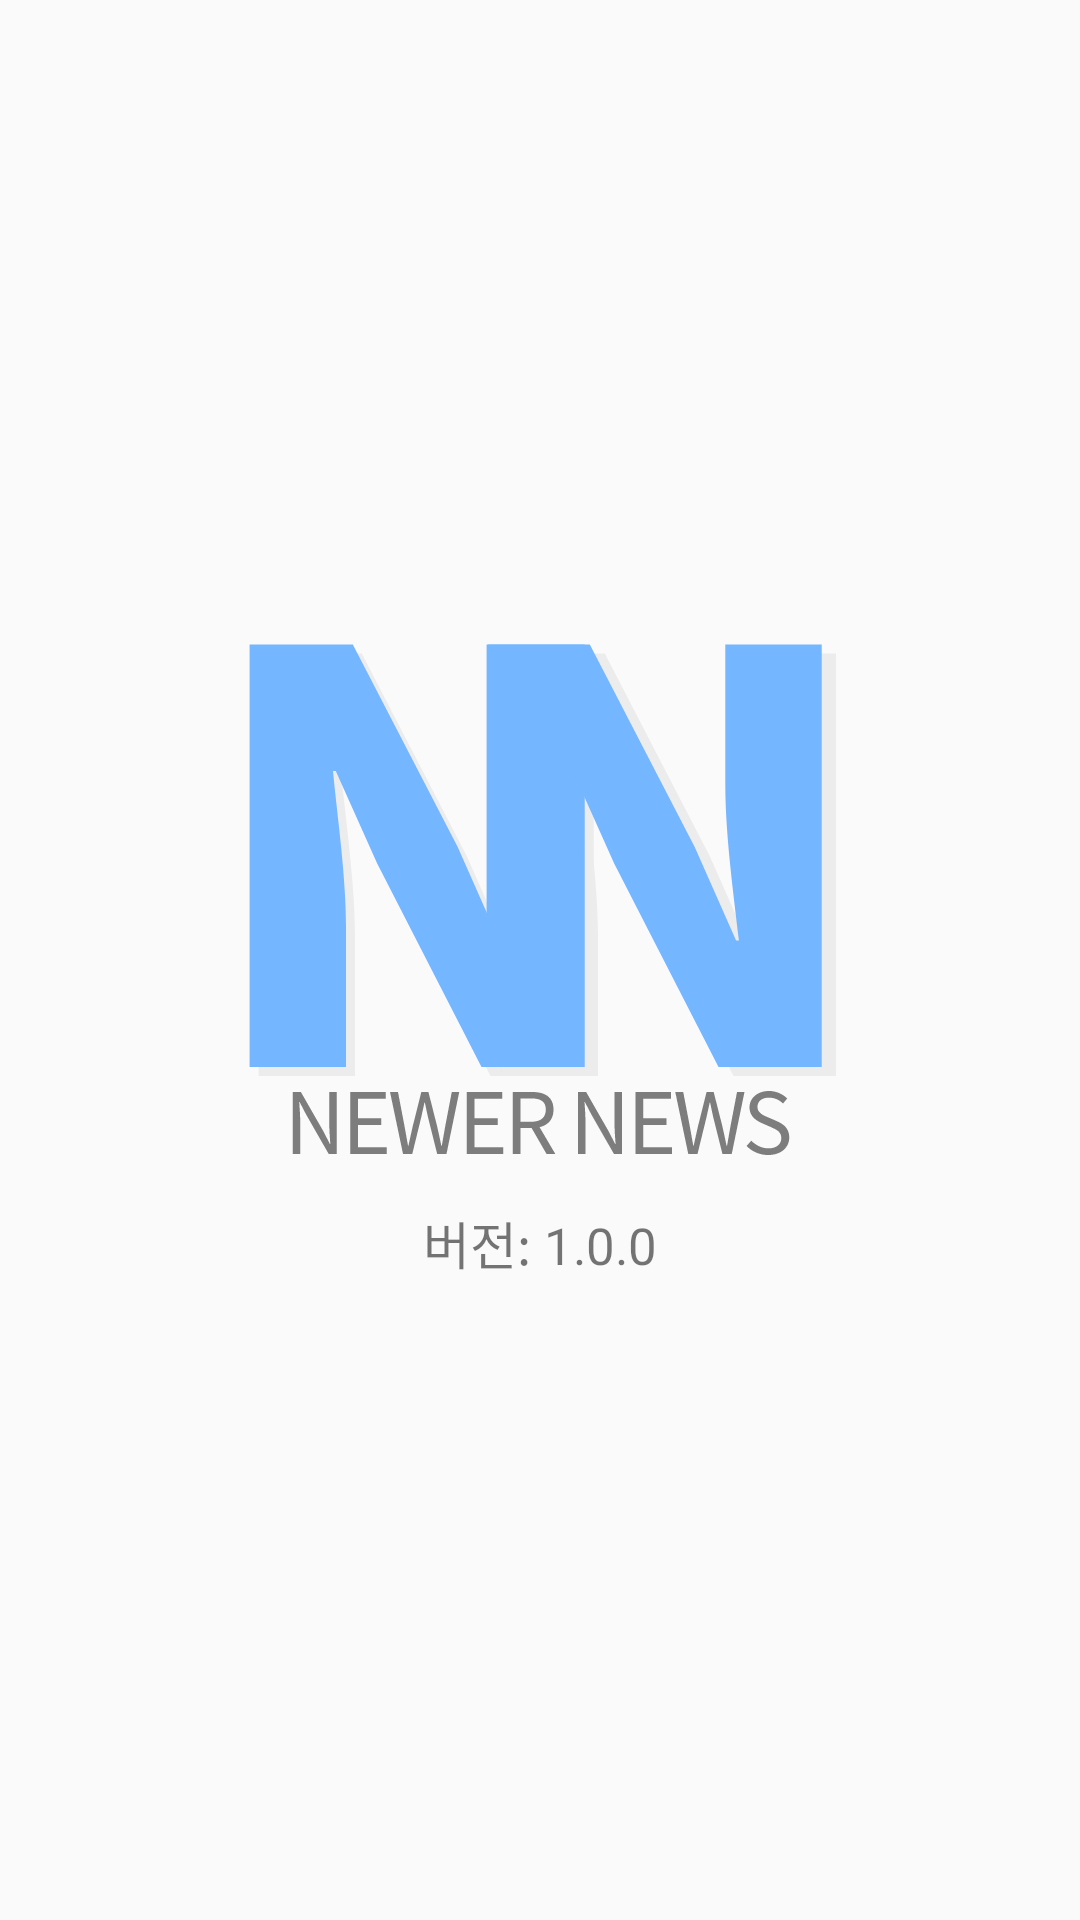

This screen was rendered from an Android layout file. Write that file and the resources it references.
<!-- AndroidManifest.xml: application theme Theme.NewerNews -->
<!-- res/layout/activity_version_info.xml -->
<?xml version="1.0" encoding="utf-8"?>
<androidx.constraintlayout.widget.ConstraintLayout xmlns:android="http://schemas.android.com/apk/res/android"
    android:layout_width="match_parent"
    android:layout_height="match_parent"
    xmlns:app="http://schemas.android.com/apk/res-auto">

    <ImageView
        android:id="@+id/iv_logo"
        android:layout_width="wrap_content"
        android:layout_height="wrap_content"
        app:layout_constraintTop_toTopOf="parent"
        app:layout_constraintBottom_toTopOf="@id/tv_version_name"
        app:layout_constraintLeft_toLeftOf="parent"
        app:layout_constraintRight_toRightOf="parent"
        app:layout_constraintVertical_chainStyle="packed"
        android:src="@drawable/newer_news_logo_new"/>

    <TextView
        android:id="@+id/tv_version_name"
        android:layout_width="wrap_content"
        android:layout_height="wrap_content"
        app:layout_constraintTop_toBottomOf="@id/iv_logo"
        app:layout_constraintBottom_toBottomOf="parent"
        app:layout_constraintLeft_toLeftOf="parent"
        app:layout_constraintRight_toRightOf="parent"
        android:layout_marginTop="15dp"
        android:textSize="17sp"
        android:text="버전: 1.0.0"/>

</androidx.constraintlayout.widget.ConstraintLayout>
<!-- resources referenced by this layout -->
<resources>
  <!-- drawable newer_news_logo_new: png bitmap (drawable-xxhdpi, 36943 bytes) -->
  <style name="Theme.NewerNews" parent="Theme.AppCompat.Light">
          
          <item name="colorPrimary">@color/default_background_color</item>
          <item name="colorPrimaryVariant">@color/default_background_color</item>
          <item name="colorOnPrimary">@color/white</item>
          <item name="android:textColorPrimary">@color/black</item>
          <item name="android:windowLightStatusBar">true</item>
          
          <item name="colorSecondary">@color/teal_200</item>
          <item name="colorSecondaryVariant">@color/teal_700</item>
          <item name="colorOnSecondary">@color/black</item>
          
          <item name="android:statusBarColor" tools:targetApi="l">?attr/colorPrimaryVariant</item>
          
      </style>
  <color name="default_background_color">#FAFAFA</color>
  <color name="white">#FFFFFFFF</color>
  <color name="black">#FF000000</color>
  <color name="teal_200">#FF03DAC5</color>
  <color name="teal_700">#FF018786</color>
</resources>
